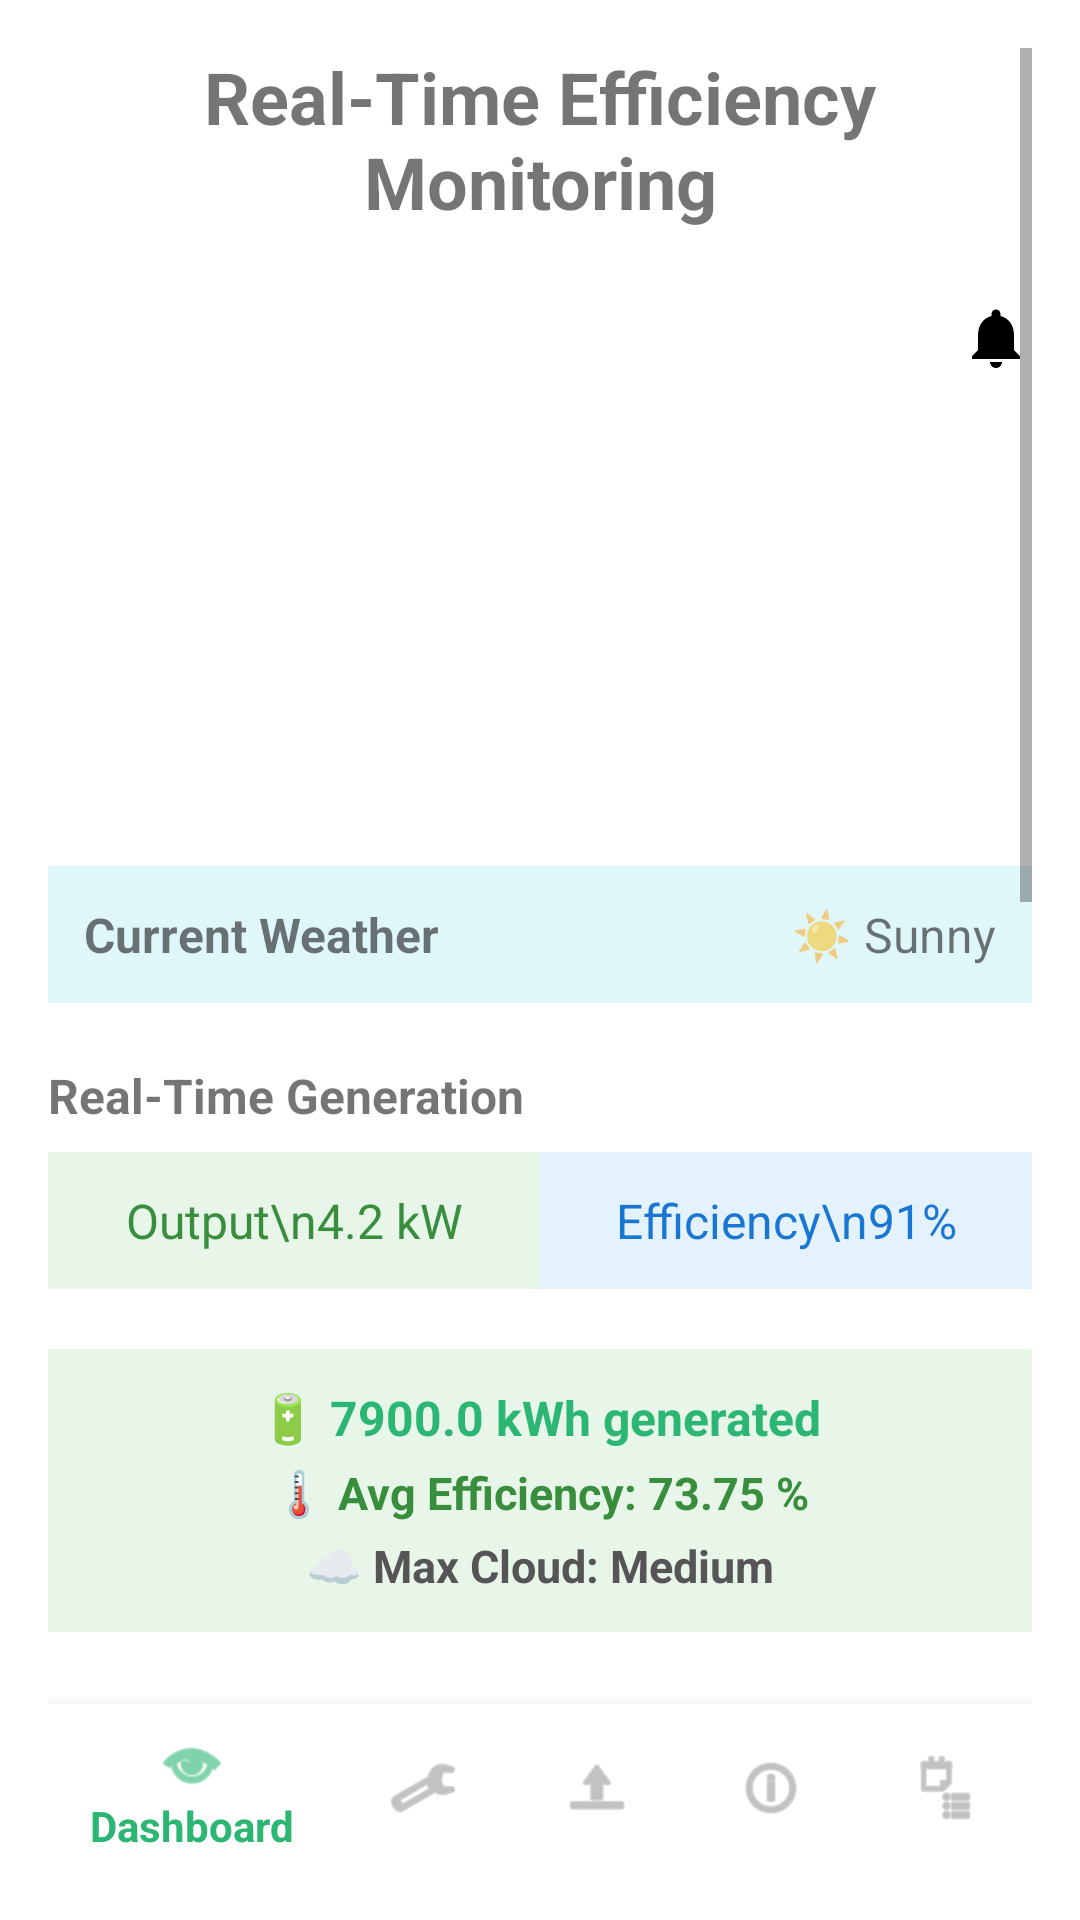

Produce the Android XML layout that renders to this screen, including the resource entries it uses.
<!-- AndroidManifest.xml: application theme Theme.SolarMonitorApp -->
<!-- res/layout/activity_real_time_efficiency.xml -->
<?xml version="1.0" encoding="utf-8"?>

<androidx.constraintlayout.widget.ConstraintLayout
    xmlns:android="http://schemas.android.com/apk/res/android"
    xmlns:app="http://schemas.android.com/apk/res-auto"
    android:layout_width="match_parent"
    android:layout_height="match_parent"
    android:background="#FFFFFF"
    android:padding="16dp">

    <ScrollView
        android:id="@+id/scrollView"
        android:layout_width="0dp"
        android:layout_height="0dp"
        app:layout_constraintTop_toTopOf="parent"
        app:layout_constraintBottom_toTopOf="@id/bottom_navigation"
        app:layout_constraintStart_toStartOf="parent"
        app:layout_constraintEnd_toEndOf="parent">

        <LinearLayout
            android:layout_width="match_parent"
            android:layout_height="wrap_content"
            android:orientation="vertical">

            
            <TextView
                android:id="@+id/tvTitle"
                android:layout_width="match_parent"
                android:layout_height="wrap_content"
                android:layout_marginBottom="16dp"
                android:gravity="center"
                android:text="Real-Time Efficiency Monitoring"
                android:textSize="24sp"
                android:textStyle="bold" />

            <ImageView
                android:id="@+id/imgBell"
                android:layout_width="24dp"
                android:layout_height="24dp"
                android:layout_gravity="end"
                android:layout_marginTop="8dp"
                android:src="@drawable/ic_baseline_notifications_24"
                android:contentDescription="Notifications" />

            <ImageView
                android:id="@+id/imgPanel"
                android:layout_width="match_parent"
                android:layout_height="140dp"
                android:layout_marginTop="8dp"
                android:scaleType="centerCrop"
                android:src="@drawable/img"
                android:contentDescription="Solar Panel Image" />

            <LinearLayout
                android:layout_width="match_parent"
                android:layout_height="wrap_content"
                android:orientation="horizontal"
                android:background="#E0F7FA"
                android:padding="12dp"
                android:layout_marginTop="16dp">

                <TextView
                    android:layout_width="0dp"
                    android:layout_weight="1"
                    android:layout_height="wrap_content"
                    android:text="Current Weather"
                    android:textStyle="bold"
                    android:textSize="16sp" />

                <TextView
                    android:layout_width="wrap_content"
                    android:layout_height="wrap_content"
                    android:text="☀️ Sunny"
                    android:textSize="16sp" />
            </LinearLayout>

            <TextView
                android:layout_width="match_parent"
                android:layout_height="wrap_content"
                android:text="Real-Time Generation"
                android:textStyle="bold"
                android:textSize="16sp"
                android:layout_marginTop="20dp" />

            <LinearLayout
                android:layout_width="match_parent"
                android:layout_height="wrap_content"
                android:orientation="horizontal"
                android:layout_marginTop="8dp"
                android:weightSum="2">

                <TextView
                    android:id="@+id/tvCurrentOutput"
                    android:layout_width="0dp"
                    android:layout_height="wrap_content"
                    android:layout_weight="1"
                    android:padding="12dp"
                    android:text="Output\n4.2 kW"
                    android:gravity="center"
                    android:textSize="16sp"
                    android:background="#E8F5E9"
                    android:textColor="#388E3C" />

                <TextView
                    android:id="@+id/tvCurrentEfficiency"
                    android:layout_width="0dp"
                    android:layout_height="wrap_content"
                    android:layout_weight="1"
                    android:padding="12dp"
                    android:text="Efficiency\n91%"
                    android:gravity="center"
                    android:textSize="16sp"
                    android:background="#E3F2FD"
                    android:textColor="#1976D2" />
            </LinearLayout>

            
            <LinearLayout
                android:layout_width="match_parent"
                android:layout_height="wrap_content"
                android:orientation="vertical"
                android:background="#E8F5E9"
                android:padding="12dp"
                android:layout_marginTop="20dp"
                android:gravity="center">

                <TextView
                    android:id="@+id/tvTotalEnergy"
                    android:layout_width="wrap_content"
                    android:layout_height="wrap_content"
                    android:text="🔋 7900.0 kWh generated"
                    android:textSize="16sp"
                    android:textStyle="bold"
                    android:textColor="#2BB673"
                    android:layout_marginBottom="4dp" />

                <TextView
                    android:id="@+id/tvAvgEfficiency"
                    android:layout_width="wrap_content"
                    android:layout_height="wrap_content"
                    android:text="🌡️ Avg Efficiency: 73.75 %"
                    android:textSize="15sp"
                    android:textStyle="bold"
                    android:textColor="#388E3C"
                    android:layout_marginBottom="4dp" />

                <TextView
                    android:id="@+id/tvMaxCloud"
                    android:layout_width="wrap_content"
                    android:layout_height="wrap_content"
                    android:text="☁️ Max Cloud: Medium"
                    android:textSize="15sp"
                    android:textStyle="bold"
                    android:textColor="#555555" />
            </LinearLayout>

            
            <TextView
                android:id="@+id/tvInputTitle"
                android:layout_width="match_parent"
                android:layout_height="wrap_content"
                android:text="Energy Data Input"
                android:textSize="16sp"
                android:textStyle="bold"
                android:layout_marginTop="20dp" />

            <EditText
                android:id="@+id/etDate"
                android:layout_width="match_parent"
                android:layout_height="wrap_content"
                android:hint="Enter Date (YYYY-MM-DD)"
                android:inputType="date"
                android:layout_marginTop="8dp" />

            <EditText
                android:id="@+id/etEnergy"
                android:layout_width="match_parent"
                android:layout_height="wrap_content"
                android:hint="Enter Energy Produced (W)"
                android:inputType="numberDecimal"
                android:layout_marginTop="8dp" />

            <EditText
                android:id="@+id/etEfficiency"
                android:layout_width="match_parent"
                android:layout_height="wrap_content"
                android:hint="Enter Efficiency (%)"
                android:inputType="numberDecimal"
                android:layout_marginTop="8dp" />

            
            <Button
                android:id="@+id/btnSave"
                android:layout_width="match_parent"
                android:layout_height="wrap_content"
                android:text="Save Data"
                android:layout_marginTop="12dp"
                android:backgroundTint="#2BB673"
                android:textColor="#FFFFFF" />

            <Button
                android:id="@+id/btnView"
                android:layout_width="match_parent"
                android:layout_height="wrap_content"
                android:text="View All Records"
                android:layout_marginTop="8dp"
                android:backgroundTint="#2BB673"
                android:textColor="#FFFFFF" />

            <TextView
                android:id="@+id/tvData"
                android:layout_width="match_parent"
                android:layout_height="wrap_content"
                android:layout_marginTop="12dp"
                android:background="#F5F5F5"
                android:padding="12dp"
                android:text="Stored energy data will appear here..."
                android:textSize="14sp"
                android:textColor="#000000" />

            <EditText
                android:id="@+id/etRecordId"
                android:layout_width="match_parent"
                android:layout_height="wrap_content"
                android:hint="Enter Record ID to Update/Delete"
                android:inputType="number"
                android:layout_marginTop="16dp" />

            <Button
                android:id="@+id/btnUpdate"
                android:layout_width="match_parent"
                android:layout_height="wrap_content"
                android:text="Update This Record"
                android:layout_marginTop="8dp"
                android:backgroundTint="#8fbc8f"
                android:textColor="#FFFFFF" />

            <Button
                android:id="@+id/btnDelete"
                android:layout_width="match_parent"
                android:layout_height="wrap_content"
                android:text="Delete This Record"
                android:layout_marginTop="8dp"
                android:layout_marginBottom="12dp"
                android:backgroundTint="#dc143c"
                android:textColor="#FFFFFF" />
        </LinearLayout>
    </ScrollView>

    
    <com.google.android.material.bottomnavigation.BottomNavigationView
        android:id="@+id/bottom_navigation"
        android:layout_width="match_parent"
        android:layout_height="wrap_content"
        android:layout_gravity="bottom"
        android:background="#FFFFFF"
        app:itemIconTint="@color/bottom_nav_color_selector"
        app:itemTextColor="@color/bottom_nav_color_selector"
        app:layout_constraintBottom_toBottomOf="parent"
        app:layout_constraintEnd_toEndOf="parent"
        app:layout_constraintStart_toStartOf="parent"
        app:menu="@menu/bottom_nav_menu" />
</androidx.constraintlayout.widget.ConstraintLayout>
<!-- resources referenced by this layout -->
<resources>
  <!-- drawable ic_baseline_notifications_24 (drawable) -->
  <?xml version="1.0" encoding="utf-8"?>
  
  <vector xmlns:android="http://schemas.android.com/apk/res/android"
      android:width="24dp"
      android:height="24dp"
      android:viewportWidth="24"
      android:viewportHeight="24">
      <path
          android:fillColor="#000000"
          android:pathData="M12 22c1.1 0 2-0.9 2-2h-4c0 1.1 0.9 2 2 2zm6-6v-5c0-3.07-1.63-5.64-4.5-6.32V4c0-0.83-0.67-1.5-1.5-1.5S10.5 3.17 10.5 4v0.68C7.63 5.36 6 7.92 6 11v5l-1.99 2L4 19h16l-0.01-0.99L18 16z"/>
  </vector>
  <style name="Theme.SolarMonitorApp" parent="Theme.AppCompat.Light.NoActionBar">
          <item name="colorPrimary">#b1dd9e</item>
          <item name="colorPrimaryDark">#315e26</item>
          <item name="colorAccent">#b1dd9e</item>
          <item name="android:windowBackground">@color/colorPrimary</item>
      </style>
  <color name="colorPrimary">#b1dd9e</color>
</resources>
